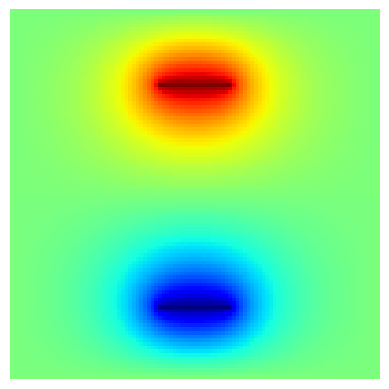

Write the Python code that produced this figure.
#!/usr/bin/env python3
# -*- coding: utf-8 -*-
"""
Created on Thu Mar 14 15:09:31 2024

[redacted]
"""
import numpy as np
import matplotlib.pyplot as plt

#grid dimension
gdim = 100

#plate separation
fracsep = 0.6
sep = fracsep*gdim

#plate width
fracwidth = 0.2
width = fracwidth*gdim

#plate thickness
fracthick = 0.01
thick = fracthick*gdim

#potential
V = 1

#maximum iteration
maxit = 1000



initialgrid = np.zeros((gdim,gdim), dtype='uint')

def setbound(grid):
    
    #Top plate
    grid[int(gdim/2 - width/2):int(gdim/2 + width/2),int(gdim/2 + sep/2 - thick/2):int(gdim/2 + sep/2 + thick/2)] = V
    
    #bottom plate
    grid[int(gdim/2 - width/2):int(gdim/2 + width/2),int(gdim/2 - sep/2 - thick/2):int(gdim/2 - sep/2 + thick/2)] = -V
    
    #border
    grid[0,0:gdim-1] = 0
    grid[gdim-1,0:gdim] = 0
    grid[0:gdim-1,0] = 0
    grid[0:gdim-1,gdim-1] = 0
    return grid

def average(grid):
    new_grid = 0.25*(np.roll(grid,-1,axis=0) + np.roll(grid,1,axis=0) + np.roll(grid,-1,axis=1) + np.roll(grid,1,axis = 1))
    return new_grid


a = initialgrid
for i in range(maxit):
    sum1 = np.sum(np.abs(a))
    av = average(a)
    b = setbound(av)
    sum2 = np.sum(np.abs(b))
    print(np.abs(sum1-sum2))
    a = b


plotarr = np.flipud(a.transpose())
f1, ax1 = plt.subplots()

picture = ax1.imshow(plotarr, interpolation='none', cmap='jet')

#
# turn off axis labels
#
ax1.axis('off')
#ax1.set_title('Grid = '  + str(gdim) + ', ' + 'Thickness = '  + str(thick) + ', ' +'Gap = '  + str(sep) + ', ' + 'Width = '  + str(width) + ', ' 'V = '  + str(V) + ', ' + 'Iterations = '  + str(maxit))
print('Grid = '  + str(gdim) + ', ' + 'Thickness = '  + str(thick) + ', ' +'Gap = '  + str(sep) + ', ' + 'Width = '  + str(width) + ', ' 'V = '  + str(V) + ', ' + 'Iterations = '  + str(maxit))
#
# draw figure
#
f1.show()


